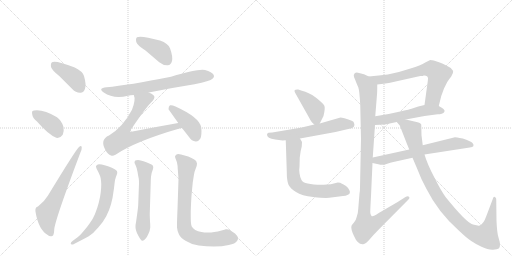
t = 0.00 s
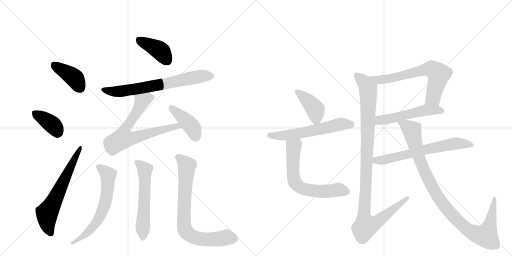
t = 2.72 s
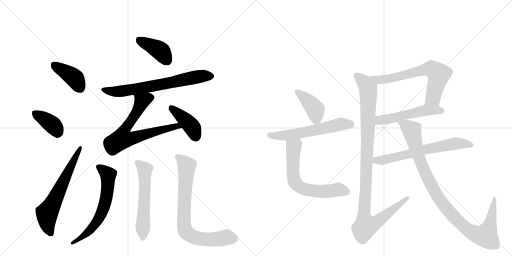
t = 5.45 s
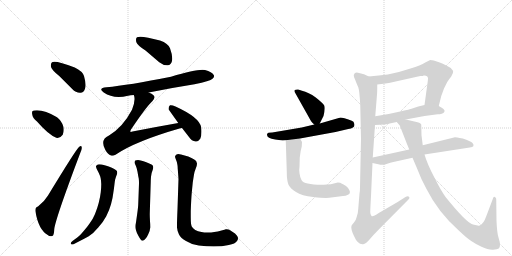
t = 8.17 s
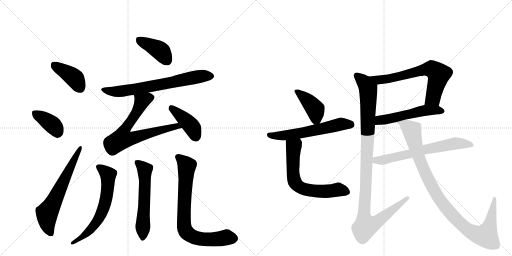
t = 10.89 s
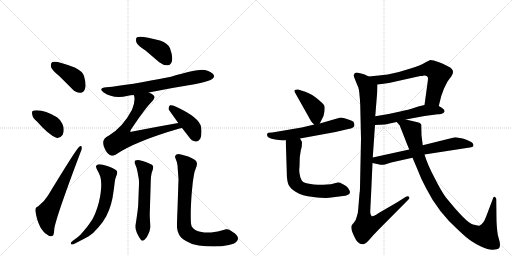
t = 13.61 s

The animated SVG that drew these frames (rendered in a browser with its animation timeline set to each time). Animation: 18 CSS @keyframes rules; one cycle of 13.61 s.

<svg version="1.1" viewBox="0 0 2048 1024" xmlns="http://www.w3.org/2000/svg">
  <g stroke="lightgray" stroke-dasharray="1,1" stroke-width="1" transform="scale(4, 4)">
    <line x1="0" y1="0" x2="256" y2="256"></line>
    <line x1="256" y1="0" x2="0" y2="256"></line>
    <line x1="128" y1="0" x2="128" y2="256"></line>
    <line x1="0" y1="128" x2="256" y2="128"></line>
    <line x1="256" y1="0" x2="512" y2="256"></line>
    <line x1="512" y1="0" x2="256" y2="256"></line>
    <line x1="384" y1="0" x2="384" y2="256"></line>
    <line x1="256" y1="128" x2="512" y2="128"></line>
  </g>
<g transform="scale(1, -1) translate(0, -850)">
   <style type="text/css">
    @keyframes keyframes0 {
      from {
       stroke: black;
       stroke-dashoffset: 401;
       stroke-width: 128;
       }
       57% {
       animation-timing-function: step-end;
       stroke: black;
       stroke-dashoffset: 0;
       stroke-width: 128;
       }
       to {
       stroke: black;
       stroke-width: 1024;
       }
       }
       #make-me-a-hanzi-animation-0 {
         animation: keyframes0 0.576335s both;
         animation-delay: 0.000000s;
         animation-timing-function: linear;
       }
    @keyframes keyframes1 {
      from {
       stroke: black;
       stroke-dashoffset: 378;
       stroke-width: 128;
       }
       55% {
       animation-timing-function: step-end;
       stroke: black;
       stroke-dashoffset: 0;
       stroke-width: 128;
       }
       to {
       stroke: black;
       stroke-width: 1024;
       }
       }
       #make-me-a-hanzi-animation-1 {
         animation: keyframes1 0.557617s both;
         animation-delay: 0.576335s;
         animation-timing-function: linear;
       }
    @keyframes keyframes2 {
      from {
       stroke: black;
       stroke-dashoffset: 632;
       stroke-width: 128;
       }
       67% {
       animation-timing-function: step-end;
       stroke: black;
       stroke-dashoffset: 0;
       stroke-width: 128;
       }
       to {
       stroke: black;
       stroke-width: 1024;
       }
       }
       #make-me-a-hanzi-animation-2 {
         animation: keyframes2 0.764323s both;
         animation-delay: 1.133952s;
         animation-timing-function: linear;
       }
    @keyframes keyframes3 {
      from {
       stroke: black;
       stroke-dashoffset: 402;
       stroke-width: 128;
       }
       57% {
       animation-timing-function: step-end;
       stroke: black;
       stroke-dashoffset: 0;
       stroke-width: 128;
       }
       to {
       stroke: black;
       stroke-width: 1024;
       }
       }
       #make-me-a-hanzi-animation-3 {
         animation: keyframes3 0.577148s both;
         animation-delay: 1.898275s;
         animation-timing-function: linear;
       }
    @keyframes keyframes4 {
      from {
       stroke: black;
       stroke-dashoffset: 689;
       stroke-width: 128;
       }
       69% {
       animation-timing-function: step-end;
       stroke: black;
       stroke-dashoffset: 0;
       stroke-width: 128;
       }
       to {
       stroke: black;
       stroke-width: 1024;
       }
       }
       #make-me-a-hanzi-animation-4 {
         animation: keyframes4 0.810710s both;
         animation-delay: 2.475423s;
         animation-timing-function: linear;
       }
    @keyframes keyframes5 {
      from {
       stroke: black;
       stroke-dashoffset: 701;
       stroke-width: 128;
       }
       70% {
       animation-timing-function: step-end;
       stroke: black;
       stroke-dashoffset: 0;
       stroke-width: 128;
       }
       to {
       stroke: black;
       stroke-width: 1024;
       }
       }
       #make-me-a-hanzi-animation-5 {
         animation: keyframes5 0.820475s both;
         animation-delay: 3.286133s;
         animation-timing-function: linear;
       }
    @keyframes keyframes6 {
      from {
       stroke: black;
       stroke-dashoffset: 412;
       stroke-width: 128;
       }
       57% {
       animation-timing-function: step-end;
       stroke: black;
       stroke-dashoffset: 0;
       stroke-width: 128;
       }
       to {
       stroke: black;
       stroke-width: 1024;
       }
       }
       #make-me-a-hanzi-animation-6 {
         animation: keyframes6 0.585286s both;
         animation-delay: 4.106608s;
         animation-timing-function: linear;
       }
    @keyframes keyframes7 {
      from {
       stroke: black;
       stroke-dashoffset: 639;
       stroke-width: 128;
       }
       68% {
       animation-timing-function: step-end;
       stroke: black;
       stroke-dashoffset: 0;
       stroke-width: 128;
       }
       to {
       stroke: black;
       stroke-width: 1024;
       }
       }
       #make-me-a-hanzi-animation-7 {
         animation: keyframes7 0.770020s both;
         animation-delay: 4.691895s;
         animation-timing-function: linear;
       }
    @keyframes keyframes8 {
      from {
       stroke: black;
       stroke-dashoffset: 578;
       stroke-width: 128;
       }
       65% {
       animation-timing-function: step-end;
       stroke: black;
       stroke-dashoffset: 0;
       stroke-width: 128;
       }
       to {
       stroke: black;
       stroke-width: 1024;
       }
       }
       #make-me-a-hanzi-animation-8 {
         animation: keyframes8 0.720378s both;
         animation-delay: 5.461914s;
         animation-timing-function: linear;
       }
    @keyframes keyframes9 {
      from {
       stroke: black;
       stroke-dashoffset: 770;
       stroke-width: 128;
       }
       71% {
       animation-timing-function: step-end;
       stroke: black;
       stroke-dashoffset: 0;
       stroke-width: 128;
       }
       to {
       stroke: black;
       stroke-width: 1024;
       }
       }
       #make-me-a-hanzi-animation-9 {
         animation: keyframes9 0.876628s both;
         animation-delay: 6.182292s;
         animation-timing-function: linear;
       }
    @keyframes keyframes10 {
      from {
       stroke: black;
       stroke-dashoffset: 409;
       stroke-width: 128;
       }
       57% {
       animation-timing-function: step-end;
       stroke: black;
       stroke-dashoffset: 0;
       stroke-width: 128;
       }
       to {
       stroke: black;
       stroke-width: 1024;
       }
       }
       #make-me-a-hanzi-animation-10 {
         animation: keyframes10 0.582845s both;
         animation-delay: 7.058919s;
         animation-timing-function: linear;
       }
    @keyframes keyframes11 {
      from {
       stroke: black;
       stroke-dashoffset: 589;
       stroke-width: 128;
       }
       66% {
       animation-timing-function: step-end;
       stroke: black;
       stroke-dashoffset: 0;
       stroke-width: 128;
       }
       to {
       stroke: black;
       stroke-width: 1024;
       }
       }
       #make-me-a-hanzi-animation-11 {
         animation: keyframes11 0.729329s both;
         animation-delay: 7.641764s;
         animation-timing-function: linear;
       }
    @keyframes keyframes12 {
      from {
       stroke: black;
       stroke-dashoffset: 650;
       stroke-width: 128;
       }
       68% {
       animation-timing-function: step-end;
       stroke: black;
       stroke-dashoffset: 0;
       stroke-width: 128;
       }
       to {
       stroke: black;
       stroke-width: 1024;
       }
       }
       #make-me-a-hanzi-animation-12 {
         animation: keyframes12 0.778971s both;
         animation-delay: 8.371094s;
         animation-timing-function: linear;
       }
    @keyframes keyframes13 {
      from {
       stroke: black;
       stroke-dashoffset: 673;
       stroke-width: 128;
       }
       69% {
       animation-timing-function: step-end;
       stroke: black;
       stroke-dashoffset: 0;
       stroke-width: 128;
       }
       to {
       stroke: black;
       stroke-width: 1024;
       }
       }
       #make-me-a-hanzi-animation-13 {
         animation: keyframes13 0.797689s both;
         animation-delay: 9.150065s;
         animation-timing-function: linear;
       }
    @keyframes keyframes14 {
      from {
       stroke: black;
       stroke-dashoffset: 528;
       stroke-width: 128;
       }
       63% {
       animation-timing-function: step-end;
       stroke: black;
       stroke-dashoffset: 0;
       stroke-width: 128;
       }
       to {
       stroke: black;
       stroke-width: 1024;
       }
       }
       #make-me-a-hanzi-animation-14 {
         animation: keyframes14 0.679688s both;
         animation-delay: 9.947754s;
         animation-timing-function: linear;
       }
    @keyframes keyframes15 {
      from {
       stroke: black;
       stroke-dashoffset: 1080;
       stroke-width: 128;
       }
       78% {
       animation-timing-function: step-end;
       stroke: black;
       stroke-dashoffset: 0;
       stroke-width: 128;
       }
       to {
       stroke: black;
       stroke-width: 1024;
       }
       }
       #make-me-a-hanzi-animation-15 {
         animation: keyframes15 1.128906s both;
         animation-delay: 10.627441s;
         animation-timing-function: linear;
       }
    @keyframes keyframes16 {
      from {
       stroke: black;
       stroke-dashoffset: 653;
       stroke-width: 128;
       }
       68% {
       animation-timing-function: step-end;
       stroke: black;
       stroke-dashoffset: 0;
       stroke-width: 128;
       }
       to {
       stroke: black;
       stroke-width: 1024;
       }
       }
       #make-me-a-hanzi-animation-16 {
         animation: keyframes16 0.781413s both;
         animation-delay: 11.756348s;
         animation-timing-function: linear;
       }
    @keyframes keyframes17 {
      from {
       stroke: black;
       stroke-dashoffset: 1014;
       stroke-width: 128;
       }
       77% {
       animation-timing-function: step-end;
       stroke: black;
       stroke-dashoffset: 0;
       stroke-width: 128;
       }
       to {
       stroke: black;
       stroke-width: 1024;
       }
       }
       #make-me-a-hanzi-animation-17 {
         animation: keyframes17 1.075195s both;
         animation-delay: 12.537760s;
         animation-timing-function: linear;
       }
</style>
<path d="M 238 545 L 289 494 Q 304 478 322 479 Q 335 480 340 495 Q 346 511 336 546 Q 330 565 299 580 Q 221 610 208 601 Q 202 597 204 582 Q 208 569 238 545 Z" fill="lightgray"></path> 
<path d="M 148 364 Q 193 312 225 299 Q 241 296 251 311 Q 257 324 254 342 Q 247 367 228 381 Q 173 414 136 408 Q 133 408 133 407 Q 126 406 129 392 Q 130 379 148 364 Z" fill="lightgray"></path> 
<path d="M 152 24 Q 139 21 142 3 Q 154 -69 191 -90 Q 198 -97 209 -94 Q 216 -93 217 -67 Q 221 -27 321 238 Q 328 254 327 260 Q 326 270 317 263 Q 305 254 192 68 Q 179 46 152 24 Z" fill="lightgray"></path> 
<path d="M 582 648 L 637 601 Q 653 588 671 589 Q 684 590 688 606 Q 692 624 680 657 Q 673 676 640 688 Q 564 709 548 701 Q 542 697 545 682 Q 549 669 582 648 Z" fill="lightgray"></path> 
<path d="M 595 480 Q 683 498 778 513 Q 841 526 850 535 Q 859 542 855 550 Q 848 562 820 570 Q 793 576 684 543 Q 513 509 426 501 Q 390 497 415 480 Q 454 453 512 467 Q 522 470 535 470 L 595 480 Z" fill="lightgray"></path> 
<path d="M 713 358 Q 622 342 530 324 Q 523 321 521 324 Q 520 325 524 332 Q 585 423 610 446 Q 623 461 614 469 Q 608 476 595 480 C 568 493 529 499 535 470 Q 544 452 528 411 Q 492 342 436 308 Q 399 292 421 251 Q 431 232 444 228 Q 451 225 462 231 Q 541 285 718 336 Q 722 337 728 338 C 757 345 743 363 713 358 Z" fill="lightgray"></path> 
<path d="M 728 338 L 756 302 Q 766 286 783 284 Q 793 283 801 295 Q 808 308 805 340 Q 799 380 702 424 Q 687 431 680 429 Q 674 426 674 413 L 713 358 L 728 338 Z" fill="lightgray"></path> 
<path d="M 290 -114 Q 283 -119 283 -123 Q 283 -125 284 -126 Q 286 -128 289 -128 Q 292 -128 296 -126 L 321 -113 Q 335 -106 355 -95 Q 373 -84 393 -60 Q 413 -38 425 -15 Q 437 8 444 33 Q 451 58 453 77 Q 456 96 458 114 Q 459 131 464 143 Q 469 156 469 158 Q 469 162 468 165 Q 467 169 457 174 Q 449 180 435 184 Q 423 189 407 192 Q 401 193 397 193 Q 393 193 391 192 Q 387 190 384 186 L 384 184 Q 384 179 389 170 Q 395 159 399 149 Q 404 138 405 114 Q 405 98 403 81 Q 401 63 395 39 Q 389 16 380 -6 Q 371 -28 359 -43 Q 349 -58 333 -76 Q 318 -94 309 -100 L 290 -114 Z" fill="lightgray"></path> 
<path d="M 603 124 Q 603 130 604 143 Q 605 157 610 168 Q 613 177 613 180 Q 613 184 611 188 Q 608 192 597 196 Q 585 202 574 205 Q 563 209 552 210 Q 545 210 541 208 Q 539 206 538 202 L 538 201 Q 538 197 542 190 Q 546 182 550 163 Q 553 144 555 136 Q 556 128 556 116 L 553 35 Q 553 24 548 -11 L 544 -39 Q 542 -49 542 -55 L 542 -59 Q 542 -66 545 -74 Q 547 -83 554 -94 Q 564 -113 569 -113 L 570 -113 Q 576 -112 581 -106 Q 587 -101 593 -87 Q 600 -74 601 -60 L 601 -54 Q 601 -47 600 -35 Q 599 -18 599 -6 L 603 124 Z" fill="lightgray"></path> 
<path d="M 714 134 L 710 14 Q 708 -32 708 -50 L 708 -60 Q 709 -74 716 -88 Q 723 -102 744 -114 Q 765 -128 795 -132 Q 826 -136 855 -136 Q 889 -136 915 -130 Q 941 -125 948 -114 Q 952 -109 952 -103 Q 952 -101 951 -98 Q 949 -92 940 -84 L 922 -72 Q 914 -67 906 -67 L 903 -67 Q 901 -68 886 -72 Q 871 -77 857 -78 Q 843 -80 836 -80 L 829 -80 Q 817 -80 806 -78 Q 791 -76 781 -70 Q 771 -63 767 -56 Q 763 -49 763 -18 L 763 6 Q 765 58 767 79 L 771 120 Q 774 140 776 152 Q 778 164 783 176 Q 788 188 788 195 Q 788 197 787 199 Q 787 206 777 212 Q 767 218 753 224 L 724 232 Q 718 234 713 234 Q 709 234 706 232 Q 701 229 700 224 Q 700 220 704 211 Q 708 202 709 194 Q 711 186 711 174 Q 712 162 714 134 Z" fill="lightgray"></path> 
<path d="M 1279 356 L 1294 386 Q 1302 418 1297 428 Q 1291 438 1263 460 Q 1234 481 1208 487 L 1193 492 Q 1184 493 1179 490 Q 1176 486 1181 478 L 1236 380 Q 1240 372 1246 363 Q 1256 352 1257 352 C 1271 340 1271 340 1279 356 Z" fill="lightgray"></path> 
<path d="M 1200 296 L 1342 322 L 1393 334 Q 1425 339 1416 358 Q 1416 364 1407 367 Q 1371 380 1362 380 L 1279 356 L 1257 352 L 1207 340 L 1089 320 L 1074 319 Q 1068 316 1068 312 Q 1067 296 1101 292 L 1123 289 Q 1128 288 1143 289 L 1200 296 Z" fill="lightgray"></path> 
<path d="M 1198 183 L 1199 220 Q 1202 248 1207 264 L 1208 282 L 1200 296 C 1185 322 1142 319 1143 289 L 1147 166 Q 1147 126 1154 111 Q 1161 96 1184 82 Q 1207 67 1253 62 Q 1298 57 1317 59 L 1372 66 Q 1394 68 1399 77 Q 1401 85 1397 90 Q 1395 97 1384 106 Q 1373 114 1366 116 Q 1363 120 1351 120 Q 1322 110 1287 111 Q 1251 111 1231 116 Q 1211 120 1206 130 Q 1200 140 1198 157 Q 1196 173 1198 183 Z" fill="lightgray"></path> 
<path d="M 1755 426 L 1765 466 L 1776 496 L 1789 522 Q 1796 533 1805 544 Q 1825 571 1789 586 Q 1769 597 1759 600 L 1744 605 Q 1737 608 1735 608 L 1721 610 Q 1719 610 1701 600 Q 1683 589 1642 576 Q 1601 562 1551 552 Q 1517 548 1475 544 C 1445 541 1479 508 1509 512 L 1534 515 Q 1555 517 1578 523 L 1681 546 Q 1693 546 1695 548 Q 1711 549 1712 537 Q 1712 531 1709 510 L 1698 430 C 1694 400 1748 397 1755 426 Z" fill="lightgray"></path> 
<path d="M 1623 372 L 1698 386 L 1751 393 Q 1759 393 1767 395 Q 1775 396 1778 404 Q 1780 411 1767 419 L 1755 426 C 1734 439 1727 437 1698 430 L 1673 424 L 1646 415 Q 1644 414 1596 403 Q 1547 391 1501 385 C 1471 381 1470 349 1500 350 L 1540 352 L 1587 362 L 1623 372 Z" fill="lightgray"></path> 
<path d="M 1444 295 L 1440 101 Q 1440 86 1438 76 L 1433 15 Q 1432 -6 1427 -17 Q 1425 -28 1416 -40 Q 1406 -52 1406 -53 Q 1402 -65 1416 -94 Q 1432 -132 1456 -126 Q 1463 -125 1479 -107 Q 1494 -89 1515 -68 L 1632 50 Q 1641 58 1636 63 Q 1631 68 1622 62 L 1589 41 L 1515 -2 Q 1490 -19 1486 -14 Q 1481 -9 1481 1 Q 1481 11 1484 66 L 1490 198 L 1491 220 L 1500 350 L 1501 385 L 1508 472 Q 1509 479 1509 512 C 1509 530 1503 532 1475 544 L 1456 553 L 1432 559 Q 1419 562 1415 550 Q 1414 545 1421 530 Q 1427 514 1433 501 Q 1438 488 1441 429 L 1444 295 Z" fill="lightgray"></path> 
<path d="M 1490 198 L 1513 193 Q 1528 189 1540 192 L 1552 196 Q 1562 200 1569 201 L 1650 219 L 1698 232 L 1879 260 Q 1891 262 1893 265 Q 1894 268 1894 271 L 1890 278 Q 1883 285 1851 296 Q 1823 301 1820 301 L 1691 269 L 1637 252 L 1491 220 C 1462 214 1461 204 1490 198 Z" fill="lightgray"></path> 
<path d="M 1650 219 L 1670 172 Q 1684 134 1705 96 Q 1752 2 1834 -71 Q 1870 -105 1885 -114 Q 1899 -124 1926 -137 Q 1953 -150 1972 -149 Q 1990 -148 1995 -144 Q 2000 -140 2000 -129 Q 2000 -119 1994 -100 Q 1988 -82 1986 -33 L 1985 51 Q 1986 60 1979 62 Q 1974 67 1970 51 L 1945 -15 Q 1934 -46 1919 -52 Q 1913 -54 1892 -48 Q 1867 -43 1783 61 Q 1764 87 1737 141 Q 1709 194 1698 232 L 1691 269 L 1686 309 L 1685 352 Q 1680 360 1662 363 L 1623 372 C 1594 379 1571 384 1587 362 L 1599 348 L 1624 284 Q 1626 279 1637 252 L 1650 219 Z" fill="lightgray"></path> 
      <clipPath id="make-me-a-hanzi-clip-0">
      <path d="M 238 545 L 289 494 Q 304 478 322 479 Q 335 480 340 495 Q 346 511 336 546 Q 330 565 299 580 Q 221 610 208 601 Q 202 597 204 582 Q 208 569 238 545 Z" fill="lightgray"></path>
      </clipPath>
      <path clip-path="url(#make-me-a-hanzi-clip-0)" d="M 214 593 L 296 539 L 320 499 " fill="none" id="make-me-a-hanzi-animation-0" stroke-dasharray="273 546" stroke-linecap="round"></path>

      <clipPath id="make-me-a-hanzi-clip-1">
      <path d="M 148 364 Q 193 312 225 299 Q 241 296 251 311 Q 257 324 254 342 Q 247 367 228 381 Q 173 414 136 408 Q 133 408 133 407 Q 126 406 129 392 Q 130 379 148 364 Z" fill="lightgray"></path>
      </clipPath>
      <path clip-path="url(#make-me-a-hanzi-clip-1)" d="M 138 398 L 203 357 L 230 321 " fill="none" id="make-me-a-hanzi-animation-1" stroke-dasharray="250 500" stroke-linecap="round"></path>

      <clipPath id="make-me-a-hanzi-clip-2">
      <path d="M 152 24 Q 139 21 142 3 Q 154 -69 191 -90 Q 198 -97 209 -94 Q 216 -93 217 -67 Q 221 -27 321 238 Q 328 254 327 260 Q 326 270 317 263 Q 305 254 192 68 Q 179 46 152 24 Z" fill="lightgray"></path>
      </clipPath>
      <path clip-path="url(#make-me-a-hanzi-clip-2)" d="M 203 -84 L 191 -55 L 188 -3 L 321 257 " fill="none" id="make-me-a-hanzi-animation-2" stroke-dasharray="504 1008" stroke-linecap="round"></path>

      <clipPath id="make-me-a-hanzi-clip-3">
      <path d="M 582 648 L 637 601 Q 653 588 671 589 Q 684 590 688 606 Q 692 624 680 657 Q 673 676 640 688 Q 564 709 548 701 Q 542 697 545 682 Q 549 669 582 648 Z" fill="lightgray"></path>
      </clipPath>
      <path clip-path="url(#make-me-a-hanzi-clip-3)" d="M 554 693 L 641 647 L 669 608 " fill="none" id="make-me-a-hanzi-animation-3" stroke-dasharray="274 548" stroke-linecap="round"></path>

      <clipPath id="make-me-a-hanzi-clip-4">
      <path d="M 595 480 Q 683 498 778 513 Q 841 526 850 535 Q 859 542 855 550 Q 848 562 820 570 Q 793 576 684 543 Q 513 509 426 501 Q 390 497 415 480 Q 454 453 512 467 Q 522 470 535 470 L 595 480 Z" fill="lightgray"></path>
      </clipPath>
      <path clip-path="url(#make-me-a-hanzi-clip-4)" d="M 417 492 L 439 485 L 486 485 L 790 543 L 843 546 " fill="none" id="make-me-a-hanzi-animation-4" stroke-dasharray="561 1122" stroke-linecap="round"></path>

      <clipPath id="make-me-a-hanzi-clip-5">
      <path d="M 713 358 Q 622 342 530 324 Q 523 321 521 324 Q 520 325 524 332 Q 585 423 610 446 Q 623 461 614 469 Q 608 476 595 480 C 568 493 529 499 535 470 Q 544 452 528 411 Q 492 342 436 308 Q 399 292 421 251 Q 431 232 444 228 Q 451 225 462 231 Q 541 285 718 336 Q 722 337 728 338 C 757 345 743 363 713 358 Z" fill="lightgray"></path>
      </clipPath>
      <path clip-path="url(#make-me-a-hanzi-clip-5)" d="M 602 459 L 577 450 L 563 435 L 540 388 L 494 322 L 490 296 L 535 298 L 692 343 L 722 341 " fill="none" id="make-me-a-hanzi-animation-5" stroke-dasharray="573 1146" stroke-linecap="round"></path>

      <clipPath id="make-me-a-hanzi-clip-6">
      <path d="M 728 338 L 756 302 Q 766 286 783 284 Q 793 283 801 295 Q 808 308 805 340 Q 799 380 702 424 Q 687 431 680 429 Q 674 426 674 413 L 713 358 L 728 338 Z" fill="lightgray"></path>
      </clipPath>
      <path clip-path="url(#make-me-a-hanzi-clip-6)" d="M 684 421 L 763 348 L 783 304 " fill="none" id="make-me-a-hanzi-animation-6" stroke-dasharray="284 568" stroke-linecap="round"></path>

      <clipPath id="make-me-a-hanzi-clip-7">
      <path d="M 290 -114 Q 283 -119 283 -123 Q 283 -125 284 -126 Q 286 -128 289 -128 Q 292 -128 296 -126 L 321 -113 Q 335 -106 355 -95 Q 373 -84 393 -60 Q 413 -38 425 -15 Q 437 8 444 33 Q 451 58 453 77 Q 456 96 458 114 Q 459 131 464 143 Q 469 156 469 158 Q 469 162 468 165 Q 467 169 457 174 Q 449 180 435 184 Q 423 189 407 192 Q 401 193 397 193 Q 393 193 391 192 Q 387 190 384 186 L 384 184 Q 384 179 389 170 Q 395 159 399 149 Q 404 138 405 114 Q 405 98 403 81 Q 401 63 395 39 Q 389 16 380 -6 Q 371 -28 359 -43 Q 349 -58 333 -76 Q 318 -94 309 -100 L 290 -114 Z" fill="lightgray"></path>
      </clipPath>
      <path clip-path="url(#make-me-a-hanzi-clip-7)" d="M 391 185 L 433 151 L 426 61 L 408 1 L 366 -64 L 332 -96 L 288 -123 " fill="none" id="make-me-a-hanzi-animation-7" stroke-dasharray="511 1022" stroke-linecap="round"></path>

      <clipPath id="make-me-a-hanzi-clip-8">
      <path d="M 603 124 Q 603 130 604 143 Q 605 157 610 168 Q 613 177 613 180 Q 613 184 611 188 Q 608 192 597 196 Q 585 202 574 205 Q 563 209 552 210 Q 545 210 541 208 Q 539 206 538 202 L 538 201 Q 538 197 542 190 Q 546 182 550 163 Q 553 144 555 136 Q 556 128 556 116 L 553 35 Q 553 24 548 -11 L 544 -39 Q 542 -49 542 -55 L 542 -59 Q 542 -66 545 -74 Q 547 -83 554 -94 Q 564 -113 569 -113 L 570 -113 Q 576 -112 581 -106 Q 587 -101 593 -87 Q 600 -74 601 -60 L 601 -54 Q 601 -47 600 -35 Q 599 -18 599 -6 L 603 124 Z" fill="lightgray"></path>
      </clipPath>
      <path clip-path="url(#make-me-a-hanzi-clip-8)" d="M 547 202 L 579 171 L 570 -106 " fill="none" id="make-me-a-hanzi-animation-8" stroke-dasharray="450 900" stroke-linecap="round"></path>

      <clipPath id="make-me-a-hanzi-clip-9">
      <path d="M 714 134 L 710 14 Q 708 -32 708 -50 L 708 -60 Q 709 -74 716 -88 Q 723 -102 744 -114 Q 765 -128 795 -132 Q 826 -136 855 -136 Q 889 -136 915 -130 Q 941 -125 948 -114 Q 952 -109 952 -103 Q 952 -101 951 -98 Q 949 -92 940 -84 L 922 -72 Q 914 -67 906 -67 L 903 -67 Q 901 -68 886 -72 Q 871 -77 857 -78 Q 843 -80 836 -80 L 829 -80 Q 817 -80 806 -78 Q 791 -76 781 -70 Q 771 -63 767 -56 Q 763 -49 763 -18 L 763 6 Q 765 58 767 79 L 771 120 Q 774 140 776 152 Q 778 164 783 176 Q 788 188 788 195 Q 788 197 787 199 Q 787 206 777 212 Q 767 218 753 224 L 724 232 Q 718 234 713 234 Q 709 234 706 232 Q 701 229 700 224 Q 700 220 704 211 Q 708 202 709 194 Q 711 186 711 174 Q 712 162 714 134 Z" fill="lightgray"></path>
      </clipPath>
      <path clip-path="url(#make-me-a-hanzi-clip-9)" d="M 713 221 L 747 186 L 736 0 L 736 -46 L 744 -76 L 764 -93 L 793 -104 L 848 -108 L 906 -99 L 936 -104 " fill="none" id="make-me-a-hanzi-animation-9" stroke-dasharray="642 1284" stroke-linecap="round"></path>

      <clipPath id="make-me-a-hanzi-clip-10">
      <path d="M 1279 356 L 1294 386 Q 1302 418 1297 428 Q 1291 438 1263 460 Q 1234 481 1208 487 L 1193 492 Q 1184 493 1179 490 Q 1176 486 1181 478 L 1236 380 Q 1240 372 1246 363 Q 1256 352 1257 352 C 1271 340 1271 340 1279 356 Z" fill="lightgray"></path>
      </clipPath>
      <path clip-path="url(#make-me-a-hanzi-clip-10)" d="M 1187 485 L 1261 413 L 1264 376 L 1272 366 " fill="none" id="make-me-a-hanzi-animation-10" stroke-dasharray="281 562" stroke-linecap="round"></path>

      <clipPath id="make-me-a-hanzi-clip-11">
      <path d="M 1200 296 L 1342 322 L 1393 334 Q 1425 339 1416 358 Q 1416 364 1407 367 Q 1371 380 1362 380 L 1279 356 L 1257 352 L 1207 340 L 1089 320 L 1074 319 Q 1068 316 1068 312 Q 1067 296 1101 292 L 1123 289 Q 1128 288 1143 289 L 1200 296 Z" fill="lightgray"></path>
      </clipPath>
      <path clip-path="url(#make-me-a-hanzi-clip-11)" d="M 1077 310 L 1148 309 L 1362 354 L 1405 351 " fill="none" id="make-me-a-hanzi-animation-11" stroke-dasharray="461 922" stroke-linecap="round"></path>

      <clipPath id="make-me-a-hanzi-clip-12">
      <path d="M 1198 183 L 1199 220 Q 1202 248 1207 264 L 1208 282 L 1200 296 C 1185 322 1142 319 1143 289 L 1147 166 Q 1147 126 1154 111 Q 1161 96 1184 82 Q 1207 67 1253 62 Q 1298 57 1317 59 L 1372 66 Q 1394 68 1399 77 Q 1401 85 1397 90 Q 1395 97 1384 106 Q 1373 114 1366 116 Q 1363 120 1351 120 Q 1322 110 1287 111 Q 1251 111 1231 116 Q 1211 120 1206 130 Q 1200 140 1198 157 Q 1196 173 1198 183 Z" fill="lightgray"></path>
      </clipPath>
      <path clip-path="url(#make-me-a-hanzi-clip-12)" d="M 1194 288 L 1175 262 L 1172 236 L 1172 157 L 1184 115 L 1209 97 L 1248 87 L 1311 85 L 1352 92 L 1388 82 " fill="none" id="make-me-a-hanzi-animation-12" stroke-dasharray="522 1044" stroke-linecap="round"></path>

      <clipPath id="make-me-a-hanzi-clip-13">
      <path d="M 1755 426 L 1765 466 L 1776 496 L 1789 522 Q 1796 533 1805 544 Q 1825 571 1789 586 Q 1769 597 1759 600 L 1744 605 Q 1737 608 1735 608 L 1721 610 Q 1719 610 1701 600 Q 1683 589 1642 576 Q 1601 562 1551 552 Q 1517 548 1475 544 C 1445 541 1479 508 1509 512 L 1534 515 Q 1555 517 1578 523 L 1681 546 Q 1693 546 1695 548 Q 1711 549 1712 537 Q 1712 531 1709 510 L 1698 430 C 1694 400 1748 397 1755 426 Z" fill="lightgray"></path>
      </clipPath>
      <path clip-path="url(#make-me-a-hanzi-clip-13)" d="M 1484 542 L 1517 531 L 1539 532 L 1693 571 L 1729 574 L 1755 552 L 1732 458 L 1706 436 " fill="none" id="make-me-a-hanzi-animation-13" stroke-dasharray="545 1090" stroke-linecap="round"></path>

      <clipPath id="make-me-a-hanzi-clip-14">
      <path d="M 1623 372 L 1698 386 L 1751 393 Q 1759 393 1767 395 Q 1775 396 1778 404 Q 1780 411 1767 419 L 1755 426 C 1734 439 1727 437 1698 430 L 1673 424 L 1646 415 Q 1644 414 1596 403 Q 1547 391 1501 385 C 1471 381 1470 349 1500 350 L 1540 352 L 1587 362 L 1623 372 Z" fill="lightgray"></path>
      </clipPath>
      <path clip-path="url(#make-me-a-hanzi-clip-14)" d="M 1506 356 L 1524 370 L 1697 408 L 1747 410 L 1768 405 " fill="none" id="make-me-a-hanzi-animation-14" stroke-dasharray="400 800" stroke-linecap="round"></path>

      <clipPath id="make-me-a-hanzi-clip-15">
      <path d="M 1444 295 L 1440 101 Q 1440 86 1438 76 L 1433 15 Q 1432 -6 1427 -17 Q 1425 -28 1416 -40 Q 1406 -52 1406 -53 Q 1402 -65 1416 -94 Q 1432 -132 1456 -126 Q 1463 -125 1479 -107 Q 1494 -89 1515 -68 L 1632 50 Q 1641 58 1636 63 Q 1631 68 1622 62 L 1589 41 L 1515 -2 Q 1490 -19 1486 -14 Q 1481 -9 1481 1 Q 1481 11 1484 66 L 1490 198 L 1491 220 L 1500 350 L 1501 385 L 1508 472 Q 1509 479 1509 512 C 1509 530 1503 532 1475 544 L 1456 553 L 1432 559 Q 1419 562 1415 550 Q 1414 545 1421 530 Q 1427 514 1433 501 Q 1438 488 1441 429 L 1444 295 Z" fill="lightgray"></path>
      </clipPath>
      <path clip-path="url(#make-me-a-hanzi-clip-15)" d="M 1427 548 L 1460 517 L 1473 487 L 1456 -8 L 1462 -55 L 1500 -43 L 1629 58 " fill="none" id="make-me-a-hanzi-animation-15" stroke-dasharray="952 1904" stroke-linecap="round"></path>

      <clipPath id="make-me-a-hanzi-clip-16">
      <path d="M 1490 198 L 1513 193 Q 1528 189 1540 192 L 1552 196 Q 1562 200 1569 201 L 1650 219 L 1698 232 L 1879 260 Q 1891 262 1893 265 Q 1894 268 1894 271 L 1890 278 Q 1883 285 1851 296 Q 1823 301 1820 301 L 1691 269 L 1637 252 L 1491 220 C 1462 214 1461 204 1490 198 Z" fill="lightgray"></path>
      </clipPath>
      <path clip-path="url(#make-me-a-hanzi-clip-16)" d="M 1497 203 L 1505 209 L 1540 211 L 1819 276 L 1884 270 " fill="none" id="make-me-a-hanzi-animation-16" stroke-dasharray="525 1050" stroke-linecap="round"></path>

      <clipPath id="make-me-a-hanzi-clip-17">
      <path d="M 1650 219 L 1670 172 Q 1684 134 1705 96 Q 1752 2 1834 -71 Q 1870 -105 1885 -114 Q 1899 -124 1926 -137 Q 1953 -150 1972 -149 Q 1990 -148 1995 -144 Q 2000 -140 2000 -129 Q 2000 -119 1994 -100 Q 1988 -82 1986 -33 L 1985 51 Q 1986 60 1979 62 Q 1974 67 1970 51 L 1945 -15 Q 1934 -46 1919 -52 Q 1913 -54 1892 -48 Q 1867 -43 1783 61 Q 1764 87 1737 141 Q 1709 194 1698 232 L 1691 269 L 1686 309 L 1685 352 Q 1680 360 1662 363 L 1623 372 C 1594 379 1571 384 1587 362 L 1599 348 L 1624 284 Q 1626 279 1637 252 L 1650 219 Z" fill="lightgray"></path>
      </clipPath>
      <path clip-path="url(#make-me-a-hanzi-clip-17)" d="M 1594 362 L 1624 348 L 1648 328 L 1679 211 L 1730 100 L 1759 51 L 1824 -27 L 1871 -69 L 1910 -88 L 1944 -93 L 1962 -43 L 1978 54 " fill="none" id="make-me-a-hanzi-animation-17" stroke-dasharray="886 1772" stroke-linecap="round"></path>

</g>
</svg>
